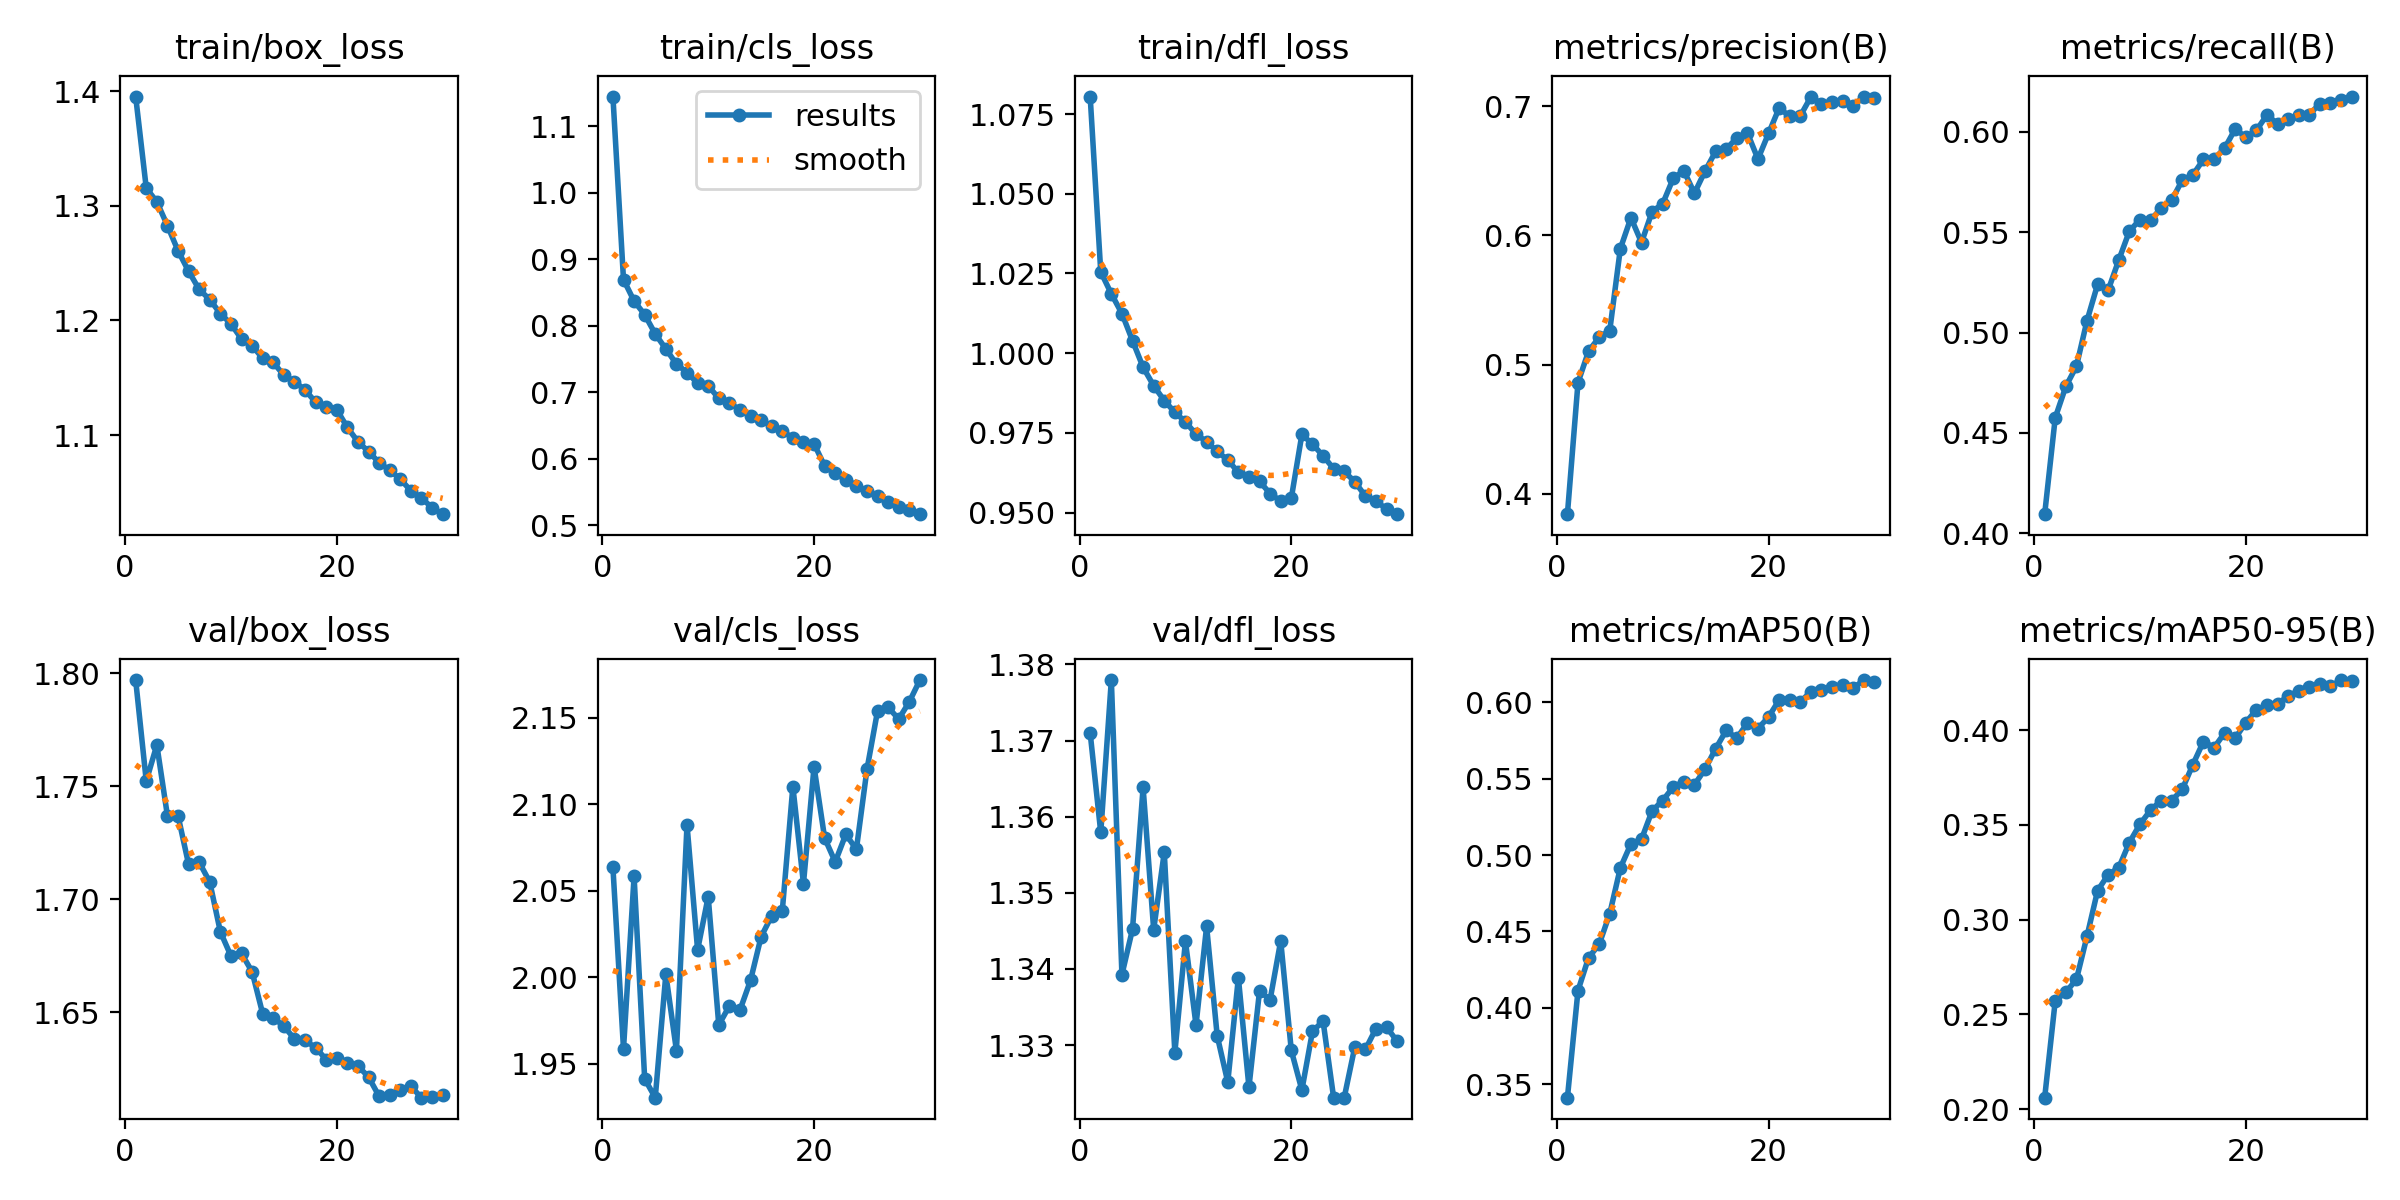

The data file committed next to this chart (first rows):
epoch, time, train/box_loss, train/cls_loss, train/dfl_loss, metrics/precision(B), metrics/recall(B), metrics/mAP50(B), metrics/mAP50-95(B), val/box_loss, val/cls_loss, val/dfl_loss, lr/pg0, lr/pg1, lr/pg2
1, 271.7, 1.395, 1.144, 1.08, 0.3843, 0.4095, 0.3413, 0.2061, 1.797, 2.063, 1.371, 0.0003697, 0.0003697, 0.0003697
2, 534.1, 1.316, 0.8691, 1.025, 0.4861, 0.4576, 0.4114, 0.2573, 1.752, 1.959, 1.358, 0.0007156, 0.0007156, 0.0007156
3, 793.5, 1.304, 0.8368, 1.019, 0.5104, 0.4732, 0.4329, 0.2618, 1.768, 2.058, 1.378, 0.001037, 0.001037, 0.001037
4, 1051, 1.283, 0.8164, 1.012, 0.5211, 0.4832, 0.4416, 0.2685, 1.737, 1.941, 1.339, 0.001001, 0.001001, 0.001001
5, 1309, 1.261, 0.7873, 1.004, 0.5263, 0.5059, 0.4617, 0.2913, 1.737, 1.93, 1.345, 0.0009643, 0.0009643, 0.0009643
6, 1566, 1.243, 0.7648, 0.9956, 0.5897, 0.524, 0.4916, 0.3153, 1.716, 2.002, 1.364, 0.0009277, 0.0009277, 0.0009277
7, 1825, 1.227, 0.7421, 0.9898, 0.6136, 0.5211, 0.5073, 0.3237, 1.716, 1.958, 1.345, 0.000891, 0.000891, 0.000891
8, 2084, 1.218, 0.7293, 0.9851, 0.5944, 0.5361, 0.5104, 0.3274, 1.708, 2.088, 1.355, 0.0008544, 0.0008544, 0.0008544
9, 2343, 1.206, 0.7133, 0.9814, 0.6183, 0.5505, 0.5289, 0.3407, 1.686, 2.016, 1.329, 0.0008177, 0.0008177, 0.0008177
10, 2602, 1.197, 0.7095, 0.9785, 0.6244, 0.5563, 0.5357, 0.3503, 1.675, 2.046, 1.344, 0.000781, 0.000781, 0.000781
11, 2861, 1.184, 0.6904, 0.9746, 0.6442, 0.5561, 0.5445, 0.3577, 1.676, 1.972, 1.333, 0.0007444, 0.0007444, 0.0007444
12, 3120, 1.178, 0.6829, 0.9722, 0.6499, 0.5619, 0.5481, 0.3628, 1.668, 1.983, 1.346, 0.0007077, 0.0007077, 0.0007077
13, 3379, 1.167, 0.6736, 0.9692, 0.6325, 0.5659, 0.546, 0.3627, 1.649, 1.981, 1.331, 0.000671, 0.000671, 0.000671
14, 3639, 1.163, 0.6637, 0.9665, 0.6496, 0.576, 0.5562, 0.3688, 1.648, 1.998, 1.325, 0.0006344, 0.0006344, 0.0006344
15, 3896, 1.152, 0.6574, 0.9626, 0.6649, 0.5786, 0.5695, 0.3818, 1.644, 2.023, 1.339, 0.0005977, 0.0005977, 0.0005977
16, 4153, 1.147, 0.6489, 0.9613, 0.6667, 0.5863, 0.5815, 0.394, 1.638, 2.035, 1.324, 0.0005611, 0.0005611, 0.0005611
17, 4411, 1.139, 0.6421, 0.9598, 0.6753, 0.5865, 0.5765, 0.3907, 1.638, 2.038, 1.337, 0.0005244, 0.0005244, 0.0005244
18, 4669, 1.129, 0.6303, 0.9559, 0.6792, 0.5919, 0.5863, 0.3985, 1.634, 2.11, 1.336, 0.0004877, 0.0004877, 0.0004877
19, 4927, 1.125, 0.6252, 0.9536, 0.659, 0.6015, 0.5827, 0.3957, 1.629, 2.054, 1.344, 0.0004511, 0.0004511, 0.0004511
20, 5185, 1.122, 0.6222, 0.9545, 0.6788, 0.5974, 0.5903, 0.4039, 1.63, 2.122, 1.329, 0.0004144, 0.0004144, 0.0004144
21, 5442, 1.107, 0.5887, 0.9745, 0.6984, 0.6008, 0.6014, 0.4107, 1.628, 2.08, 1.324, 0.0003777, 0.0003777, 0.0003777
22, 5695, 1.094, 0.5777, 0.9715, 0.692, 0.6085, 0.6016, 0.413, 1.626, 2.067, 1.332, 0.0003411, 0.0003411, 0.0003411
23, 5948, 1.086, 0.568, 0.9678, 0.6923, 0.6041, 0.6003, 0.4138, 1.621, 2.083, 1.333, 0.0003044, 0.0003044, 0.0003044
24, 6201, 1.076, 0.5588, 0.9637, 0.7071, 0.6063, 0.6068, 0.4179, 1.613, 2.074, 1.323, 0.0002678, 0.0002678, 0.0002678
25, 6453, 1.069, 0.5514, 0.9629, 0.7018, 0.6083, 0.6082, 0.4207, 1.613, 2.12, 1.323, 0.0002311, 0.0002311, 0.0002311
26, 6706, 1.061, 0.5431, 0.9597, 0.7034, 0.6086, 0.6101, 0.4229, 1.616, 2.154, 1.33, 0.0001944, 0.0001944, 0.0001944
27, 6960, 1.051, 0.5352, 0.9552, 0.7038, 0.6141, 0.6113, 0.4245, 1.617, 2.156, 1.329, 0.0001578, 0.0001578, 0.0001578
28, 7212, 1.045, 0.5278, 0.9536, 0.7001, 0.6145, 0.6092, 0.4232, 1.612, 2.149, 1.332, 0.0001211, 0.0001211, 0.0001211
29, 7465, 1.037, 0.522, 0.9511, 0.7073, 0.616, 0.6145, 0.4264, 1.612, 2.159, 1.332, 8.4436e-05, 8.4436e-05, 8.4436e-05
30, 7717, 1.031, 0.5163, 0.9495, 0.7062, 0.6176, 0.6131, 0.4259, 1.613, 2.172, 1.33, 4.7773e-05, 4.7773e-05, 4.7773e-05
